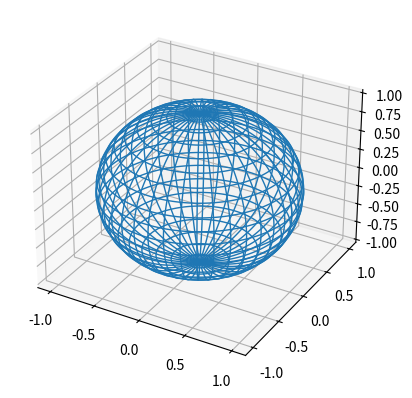

This figure's Python source:
#!/usr/bin/env python
# *********************************************************************
# Simple Multi Graph python program
# *********************************************************************
# importing required modules
from mpl_toolkits.mplot3d import axes3d
import matplotlib.pyplot as plt
from matplotlib import style
import numpy as np

# create a new figure for plotting
fig = plt.figure()

# create a new subplot on our figure
ax1 = fig.add_subplot(111, projection='3d')

# get points for a mesh grid
u, v = np.mgrid[0:2*np.pi:200j, 0:np.pi:100j]

# setting x, y, z co-ordinates
x=np.cos(u)*np.sin(v)
y=np.sin(u)*np.sin(v)
z=np.cos(v)

# plotting the curve
ax1.plot_wireframe(x, y, z, rstride = 5, cstride = 5, linewidth = 1)

plt.show()
